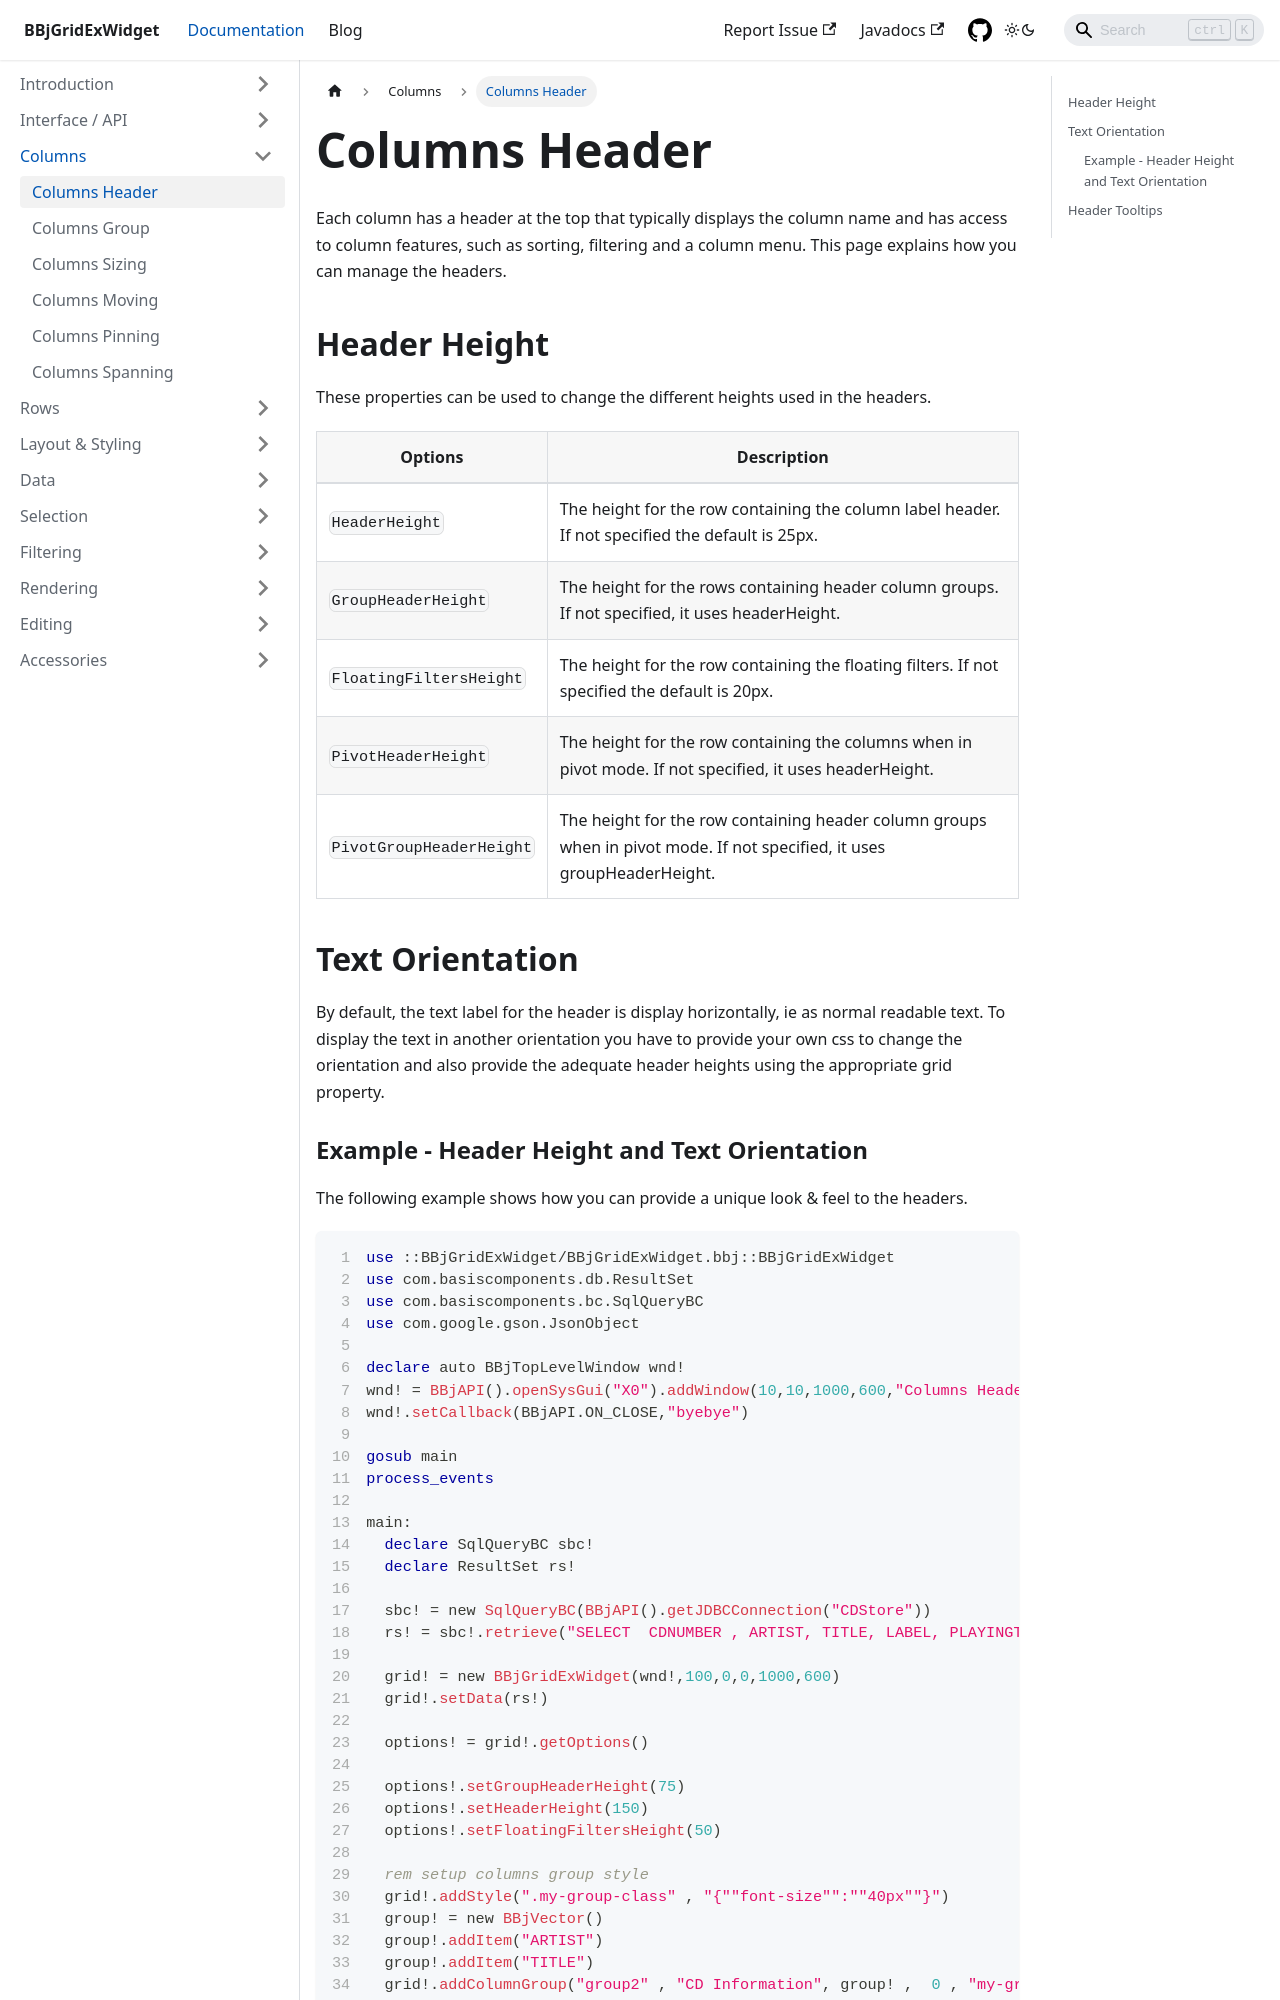

repository: BBj-Plugins/BBjGridExWidget · page: docs/columns/columns-header.html · generator: docusaurus

---
sidebar_position: 1
title: Columns Header
---

Each column has a header at the top that typically displays the column name and has access to column features, such as sorting, filtering and a column menu. This page explains how you can manage the headers.

## Header Height

These properties can be used to change the different heights used in the headers.

| Options                | Description                                                                                                               |
| ---------------------- | ------------------------------------------------------------------------------------------------------------------------- |
| `HeaderHeight`           | The height for the row containing the column label header\. If not specified the default is 25px\.                        |
| `GroupHeaderHeight`      | The height for the rows containing header column groups\. If not specified, it uses headerHeight\.                        |
| `FloatingFiltersHeight`  | The height for the row containing the floating filters\. If not specified the default is 20px\.                           |
| `PivotHeaderHeight`      | The height for the row containing the columns when in pivot mode\. If not specified, it uses headerHeight\.               |
| `PivotGroupHeaderHeight` | The height for the row containing header column groups when in pivot mode\. If not specified, it uses groupHeaderHeight\. |


## Text Orientation

By default, the text label for the header is display horizontally, ie as normal readable text. To display the text in another orientation you have to provide your own css to change the orientation and also provide the adequate header heights using the appropriate grid property.
